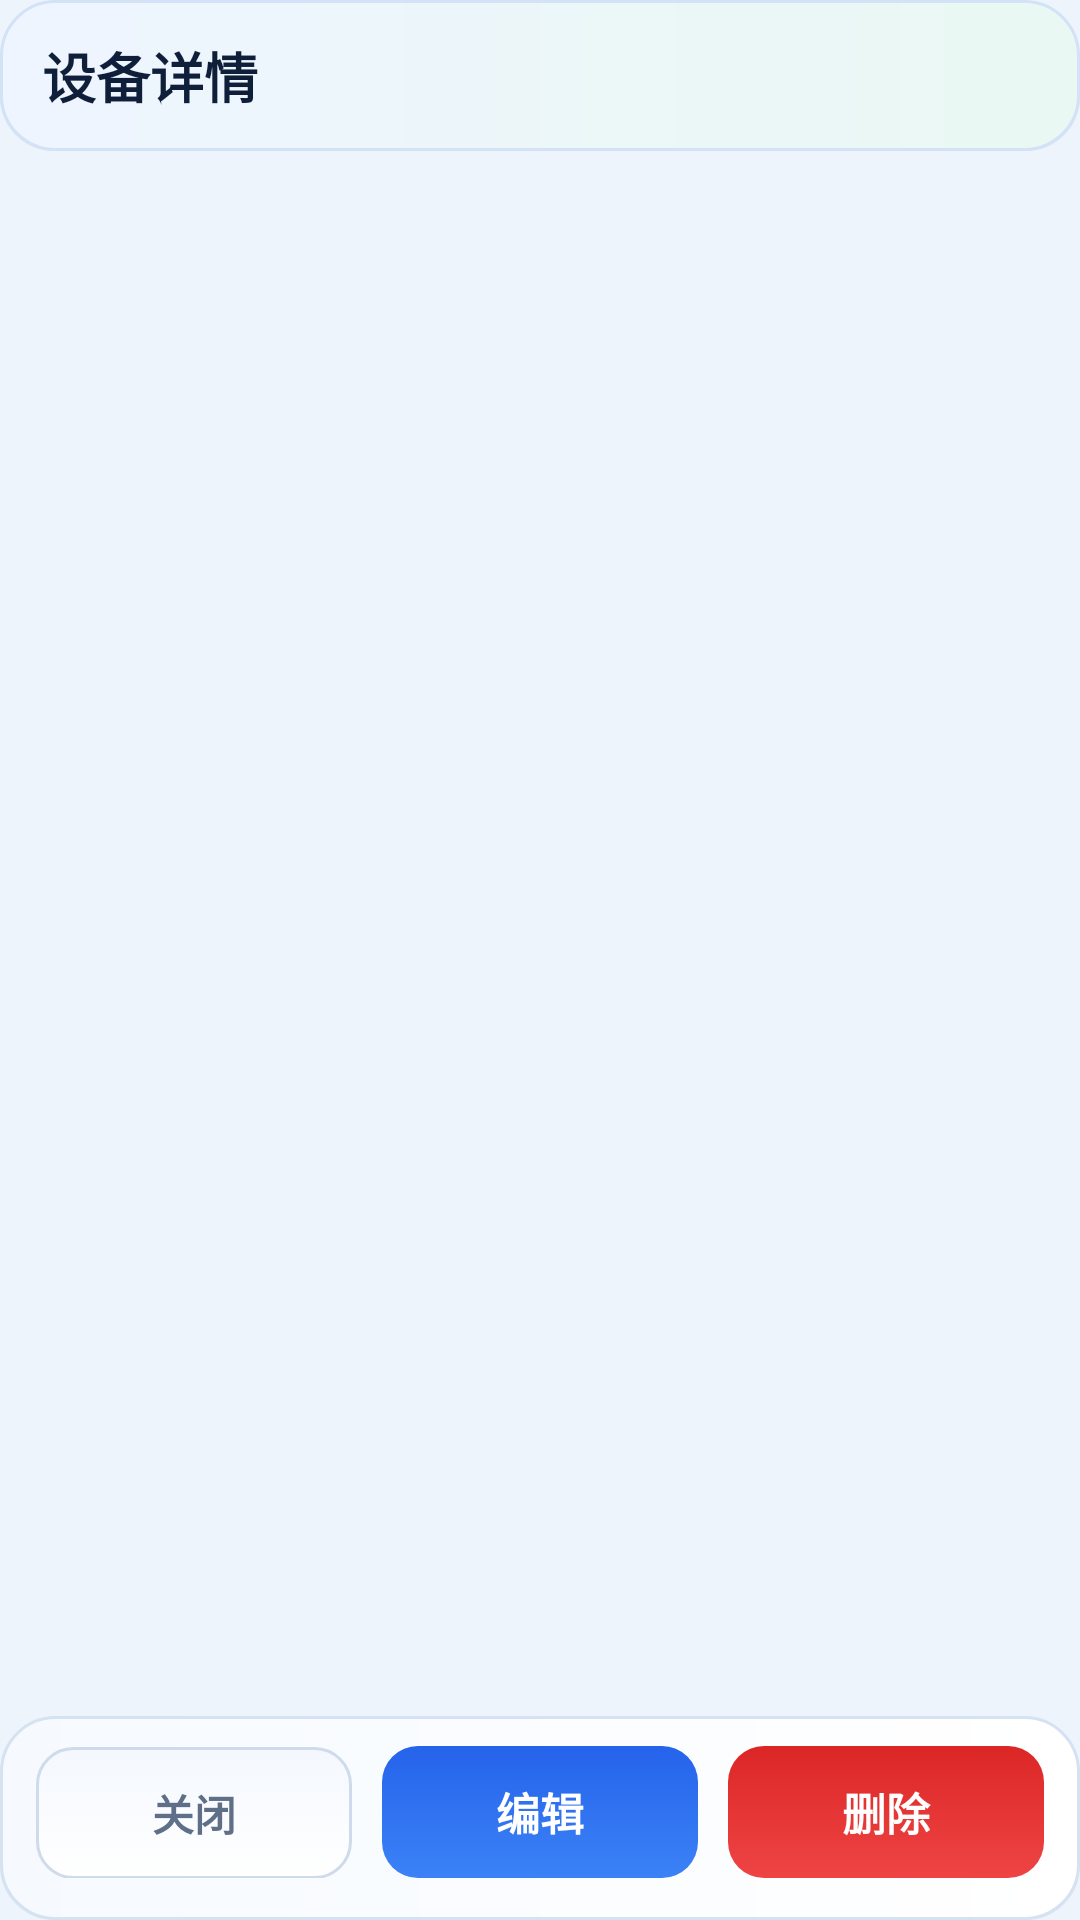

Here is an Android app screen rendered from its layout file. Give the layout XML and the strings, colors and styles it references.
<!-- AndroidManifest.xml: application theme Theme.Metrology -->
<!-- res/layout/dialog_device_detail_fullscreen.xml -->
<?xml version="1.0" encoding="utf-8"?>
<LinearLayout xmlns:android="http://schemas.android.com/apk/res/android"
    android:layout_width="match_parent"
    android:layout_height="match_parent"
    android:background="@color/surfacePage"
    android:orientation="vertical">

    <LinearLayout
        android:layout_width="match_parent"
        android:layout_height="wrap_content"
        android:background="@drawable/bg_top_bar"
        android:gravity="center_vertical"
        android:orientation="horizontal"
        android:paddingLeft="14dp"
        android:paddingTop="12dp"
        android:paddingRight="14dp"
        android:paddingBottom="12dp">

        <TextView
            android:id="@+id/txtLedgerDetailTitle"
            android:layout_width="0dp"
            android:layout_height="wrap_content"
            android:layout_weight="1"
            android:maxLines="1"
            android:text="设备详情"
            android:textColor="@color/textPrimary"
            android:textSize="18sp"
            android:textStyle="bold" />
    </LinearLayout>

    <FrameLayout
        android:id="@+id/layoutLedgerDetailContent"
        android:layout_width="match_parent"
        android:layout_height="0dp"
        android:layout_weight="1"
        android:paddingLeft="6dp"
        android:paddingRight="6dp"
        android:paddingBottom="8dp" />

    <LinearLayout
        android:layout_width="match_parent"
        android:layout_height="wrap_content"
        android:background="@drawable/bg_card"
        android:orientation="horizontal"
        android:paddingLeft="12dp"
        android:paddingTop="10dp"
        android:paddingRight="12dp"
        android:paddingBottom="14dp">

        <TextView
            android:id="@+id/buttonLedgerDetailClose"
            android:layout_width="0dp"
            android:layout_height="44dp"
            android:layout_weight="1"
            android:background="@drawable/bg_secondary_button"
            android:gravity="center"
            android:text="关闭"
            android:textColor="@color/textSecondary"
            android:textSize="14sp"
            android:textStyle="bold" />

        <TextView
            android:id="@+id/buttonLedgerDetailEdit"
            android:layout_width="0dp"
            android:layout_height="44dp"
            android:layout_marginLeft="10dp"
            android:layout_weight="1"
            android:background="@drawable/bg_detail_action_edit"
            android:gravity="center"
            android:text="编辑"
            android:textColor="@color/white"
            android:textSize="14.5sp"
            android:textStyle="bold" />

        <TextView
            android:id="@+id/buttonLedgerDetailDelete"
            android:layout_width="0dp"
            android:layout_height="44dp"
            android:layout_marginLeft="10dp"
            android:layout_weight="1"
            android:background="@drawable/bg_detail_action_delete"
            android:gravity="center"
            android:text="删除"
            android:textColor="@color/white"
            android:textSize="14.5sp"
            android:textStyle="bold" />
    </LinearLayout>

</LinearLayout>
<!-- resources referenced by this layout -->
<resources>
  <color name="surfacePage">#EEF4FB</color>
  <color name="textPrimary">#0F1F3A</color>
  <color name="textSecondary">#5E6F87</color>
  <color name="white">#FFFFFF</color>
  <!-- drawable bg_detail_action_edit (drawable) -->
  <?xml version="1.0" encoding="utf-8"?>
  <selector xmlns:android="http://schemas.android.com/apk/res/android">
      <item
          android:drawable="@drawable/bg_detail_action_edit_pressed"
          android:state_pressed="true" />
      <item
          android:drawable="@drawable/bg_detail_action_edit_pressed"
          android:state_selected="true" />
      <item android:drawable="@drawable/bg_detail_action_edit_normal" />
  </selector>
  <!-- drawable bg_secondary_button (drawable) -->
  <?xml version="1.0" encoding="utf-8"?>
  <selector xmlns:android="http://schemas.android.com/apk/res/android">
      <item
          android:drawable="@drawable/bg_secondary_button_pressed"
          android:state_pressed="true" />
      <item
          android:drawable="@drawable/bg_secondary_button_pressed"
          android:state_selected="true" />
      <item android:drawable="@drawable/bg_secondary_button_normal" />
  </selector>
  <!-- drawable bg_detail_action_delete_pressed (drawable) -->
  <?xml version="1.0" encoding="utf-8"?>
  <shape xmlns:android="http://schemas.android.com/apk/res/android">
      <gradient
          android:angle="90"
          android:endColor="@color/detailActionDeleteEndPressed"
          android:startColor="@color/detailActionDeleteStartPressed" />
      <corners android:radius="12dp" />
  </shape>
  <!-- drawable bg_detail_action_delete_normal (drawable) -->
  <?xml version="1.0" encoding="utf-8"?>
  <shape xmlns:android="http://schemas.android.com/apk/res/android">
      <gradient
          android:angle="90"
          android:endColor="@color/detailActionDeleteEnd"
          android:startColor="@color/detailActionDeleteStart" />
      <corners android:radius="12dp" />
  </shape>
  <!-- drawable bg_detail_action_edit_pressed (drawable) -->
  <?xml version="1.0" encoding="utf-8"?>
  <shape xmlns:android="http://schemas.android.com/apk/res/android">
      <gradient
          android:angle="90"
          android:endColor="@color/detailActionEditEndPressed"
          android:startColor="@color/detailActionEditStartPressed" />
      <corners android:radius="12dp" />
  </shape>
  <!-- drawable bg_detail_action_edit_normal (drawable) -->
  <?xml version="1.0" encoding="utf-8"?>
  <shape xmlns:android="http://schemas.android.com/apk/res/android">
      <gradient
          android:angle="90"
          android:endColor="@color/detailActionEditEnd"
          android:startColor="@color/detailActionEditStart" />
      <corners android:radius="12dp" />
  </shape>
  <!-- drawable bg_secondary_button_pressed (drawable) -->
  <?xml version="1.0" encoding="utf-8"?>
  <shape xmlns:android="http://schemas.android.com/apk/res/android">
      <gradient
          android:angle="90"
          android:startColor="#EEF4FD"
          android:endColor="#E3ECF9" />
      <corners android:radius="12dp" />
      <stroke
          android:width="1dp"
          android:color="#BFCFE5" />
  </shape>
  <!-- drawable bg_secondary_button_normal (drawable) -->
  <?xml version="1.0" encoding="utf-8"?>
  <shape xmlns:android="http://schemas.android.com/apk/res/android">
      <gradient
          android:angle="90"
          android:startColor="#FFFFFF"
          android:endColor="#F4F8FE" />
      <corners android:radius="12dp" />
      <stroke
          android:width="1dp"
          android:color="#CFDAEB" />
  </shape>
  <color name="brandBlue">#2563EB</color>
  <color name="brandTeal">#14B8A6</color>
  <color name="detailActionDeleteEndPressed">#C61E1E</color>
  <color name="detailActionDeleteStartPressed">#E03B3B</color>
  <color name="detailActionDeleteEnd">#DC2626</color>
  <color name="detailActionDeleteStart">#EF4444</color>
  <color name="detailActionEditEndPressed">#1E55CF</color>
  <color name="detailActionEditStartPressed">#2F73E8</color>
  <color name="detailActionEditEnd">#2563EB</color>
  <color name="detailActionEditStart">#3B82F6</color>
</resources>
